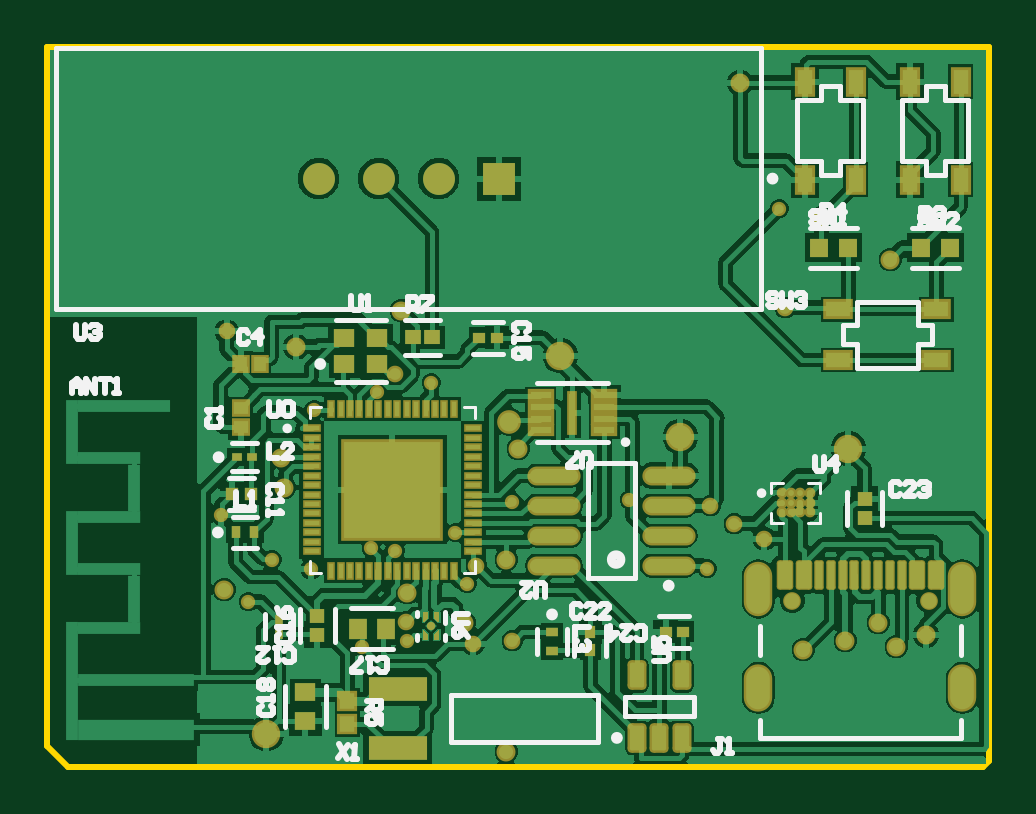
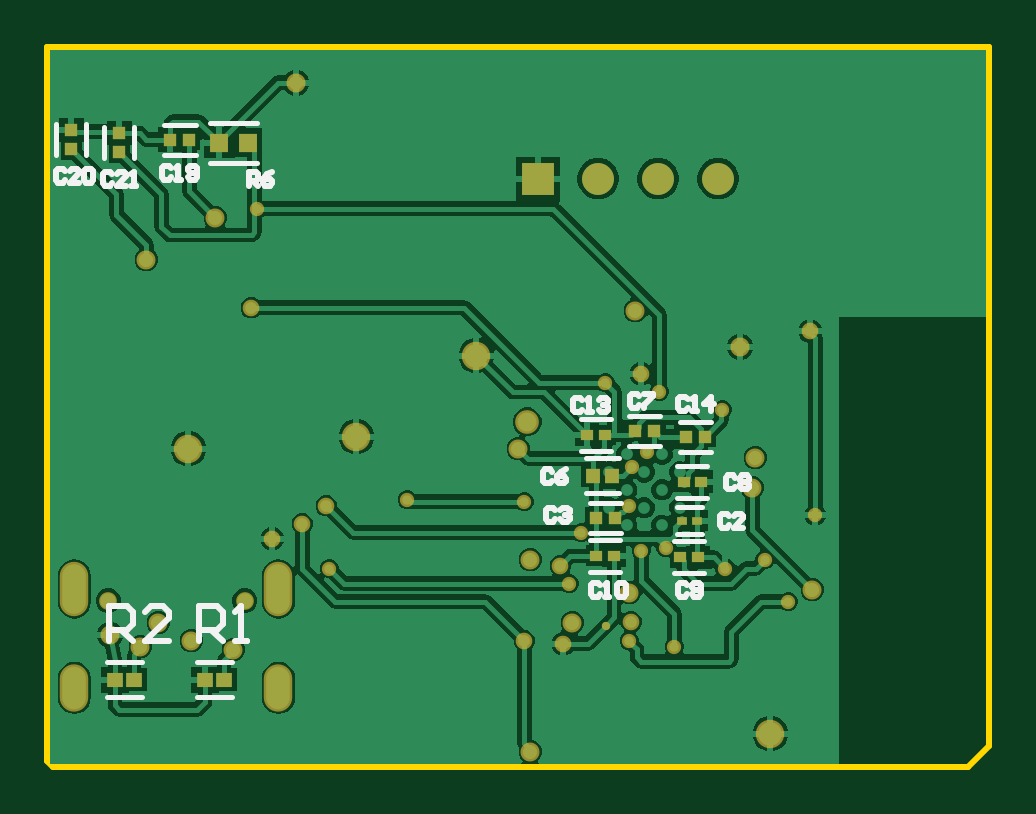
Circuit board: 10 layer files. Board 39.9 x 30.5 mm.
- bottom_copper: Project_design_v5.GBL (39241 bytes)
- bottom_silk: Project_design_v5.GBO (6162 bytes)
- paste: Project_design_v5.GBP (1164 bytes)
- bottom_mask: Project_design_v5.GBS (3033 bytes)
- outline: Project_design_v5.GKO (287 bytes)
- outline: Project_design_v5.GM1 (521 bytes)
- top_copper: Project_design_v5.GTL (66755 bytes)
- top_silk: Project_design_v5.GTO (13160 bytes)
- paste: Project_design_v5.GTP (7727 bytes)
- top_mask: Project_design_v5.GTS (8922 bytes)

=== bottom_copper: Project_design_v5.GBL (39241 bytes, source omitted) ===
=== bottom_silk: Project_design_v5.GBO ===
G04*
G04 #@! TF.GenerationSoftware,Altium Limited,Altium Designer,23.9.2 (47)*
G04*
G04 Layer_Color=32896*
%FSLAX44Y44*%
%MOMM*%
G71*
G04*
G04 #@! TF.SameCoordinates,250A9CB9-7403-4FF4-BB43-A60BEB693519*
G04*
G04*
G04 #@! TF.FilePolarity,Positive*
G04*
G01*
G75*
%ADD11C,0.2000*%
%ADD15C,0.2540*%
D11*
X161302Y148462D02*
X174027D01*
X161302Y134963D02*
X174027D01*
X140620Y149860D02*
X154020D01*
X140620Y137160D02*
X154020D01*
X157130Y113030D02*
X170530D01*
X157130Y100330D02*
X170530D01*
X158069Y116960D02*
X172131D01*
X158069Y131960D02*
X172131D01*
X121932Y83095D02*
X134657D01*
X121932Y96594D02*
X134657D01*
X157528Y83786D02*
X170253D01*
X157528Y97287D02*
X170253D01*
X119030Y134620D02*
X132430D01*
X119030Y147320D02*
X132430D01*
X122956Y111224D02*
X133584D01*
X122956Y99596D02*
X133584D01*
X120613Y115170D02*
X133338D01*
X120613Y128670D02*
X133338D01*
X359982Y30671D02*
X374743D01*
X359982Y45529D02*
X374743D01*
X321882D02*
X336643D01*
X321882Y30671D02*
X336643D01*
X311169Y273930D02*
X331290D01*
X311169Y256930D02*
X331290D01*
X383540Y260000D02*
Y273400D01*
X396240Y260000D02*
Y273400D01*
X363220Y258730D02*
Y272130D01*
X375920Y258730D02*
Y272130D01*
X337280Y273050D02*
X350680D01*
X337280Y260350D02*
X350680D01*
D15*
X314878Y247191D02*
Y253189D01*
X311879D01*
X310880Y252189D01*
Y250190D01*
X311879Y249190D01*
X314878D01*
X312879D02*
X310880Y247191D01*
X304882Y253189D02*
X306881Y252189D01*
X308880Y250190D01*
Y248191D01*
X307881Y247191D01*
X305881D01*
X304882Y248191D01*
Y249190D01*
X305881Y250190D01*
X308880D01*
X374093Y54229D02*
Y69464D01*
X366476D01*
X363937Y66925D01*
Y61846D01*
X366476Y59307D01*
X374093D01*
X369015D02*
X363937Y54229D01*
X348702D02*
X358858D01*
X348702Y64386D01*
Y66925D01*
X351241Y69464D01*
X356319D01*
X358858Y66925D01*
X335993Y54229D02*
Y69464D01*
X328376D01*
X325837Y66925D01*
Y61846D01*
X328376Y59307D01*
X335993D01*
X330915D02*
X325837Y54229D01*
X320758D02*
X315680D01*
X318219D01*
Y69464D01*
X320758Y66925D01*
X372569Y252189D02*
X373569Y253189D01*
X375568D01*
X376568Y252189D01*
Y248191D01*
X375568Y247191D01*
X373569D01*
X372569Y248191D01*
X366571Y247191D02*
X370570D01*
X366571Y251190D01*
Y252189D01*
X367571Y253189D01*
X369570D01*
X370570Y252189D01*
X364572Y247191D02*
X362572D01*
X363572D01*
Y253189D01*
X364572Y252189D01*
X392619Y253459D02*
X393618Y254459D01*
X395618D01*
X396617Y253459D01*
Y249461D01*
X395618Y248461D01*
X393618D01*
X392619Y249461D01*
X386621Y248461D02*
X390619D01*
X386621Y252460D01*
Y253459D01*
X387620Y254459D01*
X389620D01*
X390619Y253459D01*
X384621D02*
X383622Y254459D01*
X381622D01*
X380623Y253459D01*
Y249461D01*
X381622Y248461D01*
X383622D01*
X384621Y249461D01*
Y253459D01*
X347669Y254729D02*
X348669Y255729D01*
X350668D01*
X351668Y254729D01*
Y250731D01*
X350668Y249731D01*
X348669D01*
X347669Y250731D01*
X345670Y249731D02*
X343670D01*
X344670D01*
Y255729D01*
X345670Y254729D01*
X340671Y250731D02*
X339672Y249731D01*
X337672D01*
X336672Y250731D01*
Y254729D01*
X337672Y255729D01*
X339672D01*
X340671Y254729D01*
Y253730D01*
X339672Y252730D01*
X336672D01*
X129039Y156939D02*
X130039Y157939D01*
X132038D01*
X133038Y156939D01*
Y152941D01*
X132038Y151941D01*
X130039D01*
X129039Y152941D01*
X127039Y151941D02*
X125040D01*
X126040D01*
Y157939D01*
X127039Y156939D01*
X119042Y151941D02*
Y157939D01*
X122041Y154940D01*
X118042D01*
X173703Y156412D02*
X174703Y157412D01*
X176702D01*
X177702Y156412D01*
Y152413D01*
X176702Y151413D01*
X174703D01*
X173703Y152413D01*
X171704Y151413D02*
X169704D01*
X170704D01*
Y157412D01*
X171704Y156412D01*
X166705D02*
X165706Y157412D01*
X163706D01*
X162707Y156412D01*
Y155412D01*
X163706Y154412D01*
X164706D01*
X163706D01*
X162707Y153413D01*
Y152413D01*
X163706Y151413D01*
X165706D01*
X166705Y152413D01*
X166119Y78158D02*
X167119Y79158D01*
X169118D01*
X170118Y78158D01*
Y74160D01*
X169118Y73160D01*
X167119D01*
X166119Y74160D01*
X164120Y73160D02*
X162121D01*
X163120D01*
Y79158D01*
X164120Y78158D01*
X159122D02*
X158122Y79158D01*
X156123D01*
X155123Y78158D01*
Y74160D01*
X156123Y73160D01*
X158122D01*
X159122Y74160D01*
Y78158D01*
X129294Y78199D02*
X130294Y79198D01*
X132293D01*
X133293Y78199D01*
Y74200D01*
X132293Y73200D01*
X130294D01*
X129294Y74200D01*
X127295D02*
X126295Y73200D01*
X124296D01*
X123296Y74200D01*
Y78199D01*
X124296Y79198D01*
X126295D01*
X127295Y78199D01*
Y77199D01*
X126295Y76199D01*
X123296D01*
X108925Y123593D02*
X109925Y124593D01*
X111924D01*
X112924Y123593D01*
Y119594D01*
X111924Y118595D01*
X109925D01*
X108925Y119594D01*
X106926Y123593D02*
X105926Y124593D01*
X103927D01*
X102927Y123593D01*
Y122593D01*
X103927Y121594D01*
X102927Y120594D01*
Y119594D01*
X103927Y118595D01*
X105926D01*
X106926Y119594D01*
Y120594D01*
X105926Y121594D01*
X106926Y122593D01*
Y123593D01*
X105926Y121594D02*
X103927D01*
X149590Y158209D02*
X150589Y159209D01*
X152589D01*
X153588Y158209D01*
Y154211D01*
X152589Y153211D01*
X150589D01*
X149590Y154211D01*
X147590Y159209D02*
X143592D01*
Y158209D01*
X147590Y154211D01*
Y153211D01*
X186420Y126117D02*
X187419Y127117D01*
X189419D01*
X190418Y126117D01*
Y122118D01*
X189419Y121119D01*
X187419D01*
X186420Y122118D01*
X180422Y127117D02*
X182421Y126117D01*
X184420Y124118D01*
Y122118D01*
X183421Y121119D01*
X181421D01*
X180422Y122118D01*
Y123118D01*
X181421Y124118D01*
X184420D01*
X184960Y109949D02*
X185959Y110949D01*
X187959D01*
X188958Y109949D01*
Y105951D01*
X187959Y104951D01*
X185959D01*
X184960Y105951D01*
X182960Y109949D02*
X181961Y110949D01*
X179961D01*
X178962Y109949D01*
Y108950D01*
X179961Y107950D01*
X180961D01*
X179961D01*
X178962Y106950D01*
Y105951D01*
X179961Y104951D01*
X181961D01*
X182960Y105951D01*
X111490Y107409D02*
X112489Y108409D01*
X114489D01*
X115488Y107409D01*
Y103411D01*
X114489Y102411D01*
X112489D01*
X111490Y103411D01*
X105492Y102411D02*
X109490D01*
X105492Y106410D01*
Y107409D01*
X106491Y108409D01*
X108491D01*
X109490Y107409D01*
M02*

=== paste: Project_design_v5.GBP ===
G04*
G04 #@! TF.GenerationSoftware,Altium Limited,Altium Designer,23.9.2 (47)*
G04*
G04 Layer_Color=128*
%FSLAX44Y44*%
%MOMM*%
G71*
G04*
G04 #@! TF.SameCoordinates,250A9CB9-7403-4FF4-BB43-A60BEB693519*
G04*
G04*
G04 #@! TF.FilePolarity,Positive*
G04*
G01*
G75*
%ADD30R,0.5153X0.4725*%
%ADD32R,0.5200X0.5200*%
%ADD39R,0.4541X0.3627*%
%ADD40R,0.6631X0.5955*%
%ADD46R,0.7581X0.8121*%
%ADD97R,0.6281X0.6062*%
%ADD98R,0.5200X0.5200*%
D30*
X163879Y141713D02*
D03*
X171450D02*
D03*
X132080Y89844D02*
D03*
X124509D02*
D03*
X167676Y90536D02*
D03*
X160105D02*
D03*
X130761Y121920D02*
D03*
X123190D02*
D03*
D32*
X151320Y143510D02*
D03*
X143320D02*
D03*
X167830Y106680D02*
D03*
X159830D02*
D03*
X121730Y140970D02*
D03*
X129730D02*
D03*
X347980Y266700D02*
D03*
X339980D02*
D03*
D39*
X125227Y105410D02*
D03*
X131313D02*
D03*
D40*
X371428Y38100D02*
D03*
X363297D02*
D03*
X325197D02*
D03*
X333328D02*
D03*
D46*
X314960Y265430D02*
D03*
X327500D02*
D03*
D97*
X168990Y124460D02*
D03*
X161210D02*
D03*
D98*
X389890Y270700D02*
D03*
Y262700D02*
D03*
X369570Y269430D02*
D03*
Y261430D02*
D03*
M02*

=== bottom_mask: Project_design_v5.GBS ===
G04*
G04 #@! TF.GenerationSoftware,Altium Limited,Altium Designer,23.9.2 (47)*
G04*
G04 Layer_Color=16711935*
%FSLAX44Y44*%
%MOMM*%
G71*
G04*
G04 #@! TF.SameCoordinates,250A9CB9-7403-4FF4-BB43-A60BEB693519*
G04*
G04*
G04 #@! TF.FilePolarity,Negative*
G04*
G01*
G75*
%ADD30R,0.5153X0.4725*%
%ADD32R,0.5200X0.5200*%
%ADD39R,0.4541X0.3627*%
%ADD40R,0.6631X0.5955*%
%ADD46R,0.7581X0.8121*%
%ADD63R,1.3500X1.3500*%
%ADD64C,1.3500*%
%ADD65C,0.8032*%
%ADD66C,0.7032*%
%ADD67C,0.6032*%
%ADD68C,1.2032*%
%ADD69O,1.2032X2.0032*%
%ADD70C,0.7500*%
%ADD71O,1.2032X2.3032*%
%ADD72C,1.0032*%
%ADD73C,0.3500*%
%ADD97R,0.6281X0.6062*%
%ADD98R,0.5200X0.5200*%
D30*
X163879Y141713D02*
D03*
X171450D02*
D03*
X132080Y89844D02*
D03*
X124509D02*
D03*
X167676Y90536D02*
D03*
X160105D02*
D03*
X130761Y121920D02*
D03*
X123190D02*
D03*
D32*
X151320Y143510D02*
D03*
X143320D02*
D03*
X167830Y106680D02*
D03*
X159830D02*
D03*
X121730Y140970D02*
D03*
X129730D02*
D03*
X347980Y266700D02*
D03*
X339980D02*
D03*
D39*
X125227Y105410D02*
D03*
X131313D02*
D03*
D40*
X371428Y38100D02*
D03*
X363297D02*
D03*
X325197D02*
D03*
X333328D02*
D03*
D46*
X314960Y265430D02*
D03*
X327500D02*
D03*
D63*
X192337Y250190D02*
D03*
D64*
X166937D02*
D03*
X141537D02*
D03*
X116137D02*
D03*
D65*
X294640Y290830D02*
D03*
X106680Y179070D02*
D03*
X373380Y57150D02*
D03*
X195580Y88900D02*
D03*
Y7620D02*
D03*
X153670Y74930D02*
D03*
X177800Y62160D02*
D03*
X200660Y135890D02*
D03*
X358140Y215900D02*
D03*
X76200Y76200D02*
D03*
X101600Y119380D02*
D03*
X100330Y132080D02*
D03*
X328930Y233680D02*
D03*
X151130Y194310D02*
D03*
X339090Y54610D02*
D03*
X353060Y62230D02*
D03*
X321310Y50800D02*
D03*
X360680Y52070D02*
D03*
D66*
X148590Y167640D02*
D03*
X181610Y53340D02*
D03*
X77123Y185576D02*
D03*
X304800Y97790D02*
D03*
X153030Y62660D02*
D03*
X313690Y195580D02*
D03*
X198120Y54610D02*
D03*
X292100Y104140D02*
D03*
X182880Y86360D02*
D03*
X281940Y111760D02*
D03*
D67*
X113030Y85090D02*
D03*
X74930Y107950D02*
D03*
X146050Y134620D02*
D03*
X152400Y128270D02*
D03*
X153670Y111760D02*
D03*
X148590Y92710D02*
D03*
X140970Y160020D02*
D03*
X280670Y85090D02*
D03*
X179070Y78740D02*
D03*
X311150Y237490D02*
D03*
X247650Y114300D02*
D03*
X198120Y113436D02*
D03*
X96440Y88900D02*
D03*
X86360Y71120D02*
D03*
X153670Y54610D02*
D03*
X138264Y93936D02*
D03*
X173990Y100330D02*
D03*
X163830Y163830D02*
D03*
X134620Y52070D02*
D03*
X114300Y152400D02*
D03*
D68*
X93980Y15240D02*
D03*
X218440Y175260D02*
D03*
X269240Y140970D02*
D03*
X340360Y135890D02*
D03*
D69*
X388640Y34645D02*
D03*
X302240D02*
D03*
D70*
X374340Y71445D02*
D03*
X316540D02*
D03*
D71*
X302240Y76445D02*
D03*
X388640D02*
D03*
D72*
X196850Y147320D02*
D03*
D73*
X163690Y60870D02*
D03*
D97*
X168990Y124460D02*
D03*
X161210D02*
D03*
D98*
X389890Y270700D02*
D03*
Y262700D02*
D03*
X369570Y269430D02*
D03*
Y261430D02*
D03*
M02*

=== outline: Project_design_v5.GKO ===
G04*
G04 #@! TF.GenerationSoftware,Altium Limited,Altium Designer,23.9.2 (47)*
G04*
G04 Layer_Color=16711935*
%FSLAX44Y44*%
%MOMM*%
G71*
G04*
G04 #@! TF.SameCoordinates,250A9CB9-7403-4FF4-BB43-A60BEB693519*
G04*
G04*
G04 #@! TF.FilePolarity,Positive*
G04*
G01*
G75*
M02*

=== outline: Project_design_v5.GM1 ===
G04*
G04 #@! TF.GenerationSoftware,Altium Limited,Altium Designer,23.9.2 (47)*
G04*
G04 Layer_Color=16711935*
%FSLAX44Y44*%
%MOMM*%
G71*
G04*
G04 #@! TF.SameCoordinates,250A9CB9-7403-4FF4-BB43-A60BEB693519*
G04*
G04*
G04 #@! TF.FilePolarity,Positive*
G04*
G01*
G75*
%ADD15C,0.2540*%
D15*
X10160Y1270D02*
X397510D01*
X1270Y10160D02*
X10160Y1270D01*
X397510D02*
X400050Y3810D01*
Y306070D01*
X374650D02*
X400050D01*
X1270D02*
X3810D01*
X1270Y10160D02*
Y306070D01*
X3810D02*
X374650D01*
M02*

=== top_copper: Project_design_v5.GTL (66755 bytes, source omitted) ===
=== top_silk: Project_design_v5.GTO (13160 bytes, source omitted) ===
=== paste: Project_design_v5.GTP (7727 bytes, source omitted) ===
=== top_mask: Project_design_v5.GTS (8922 bytes, source omitted) ===
